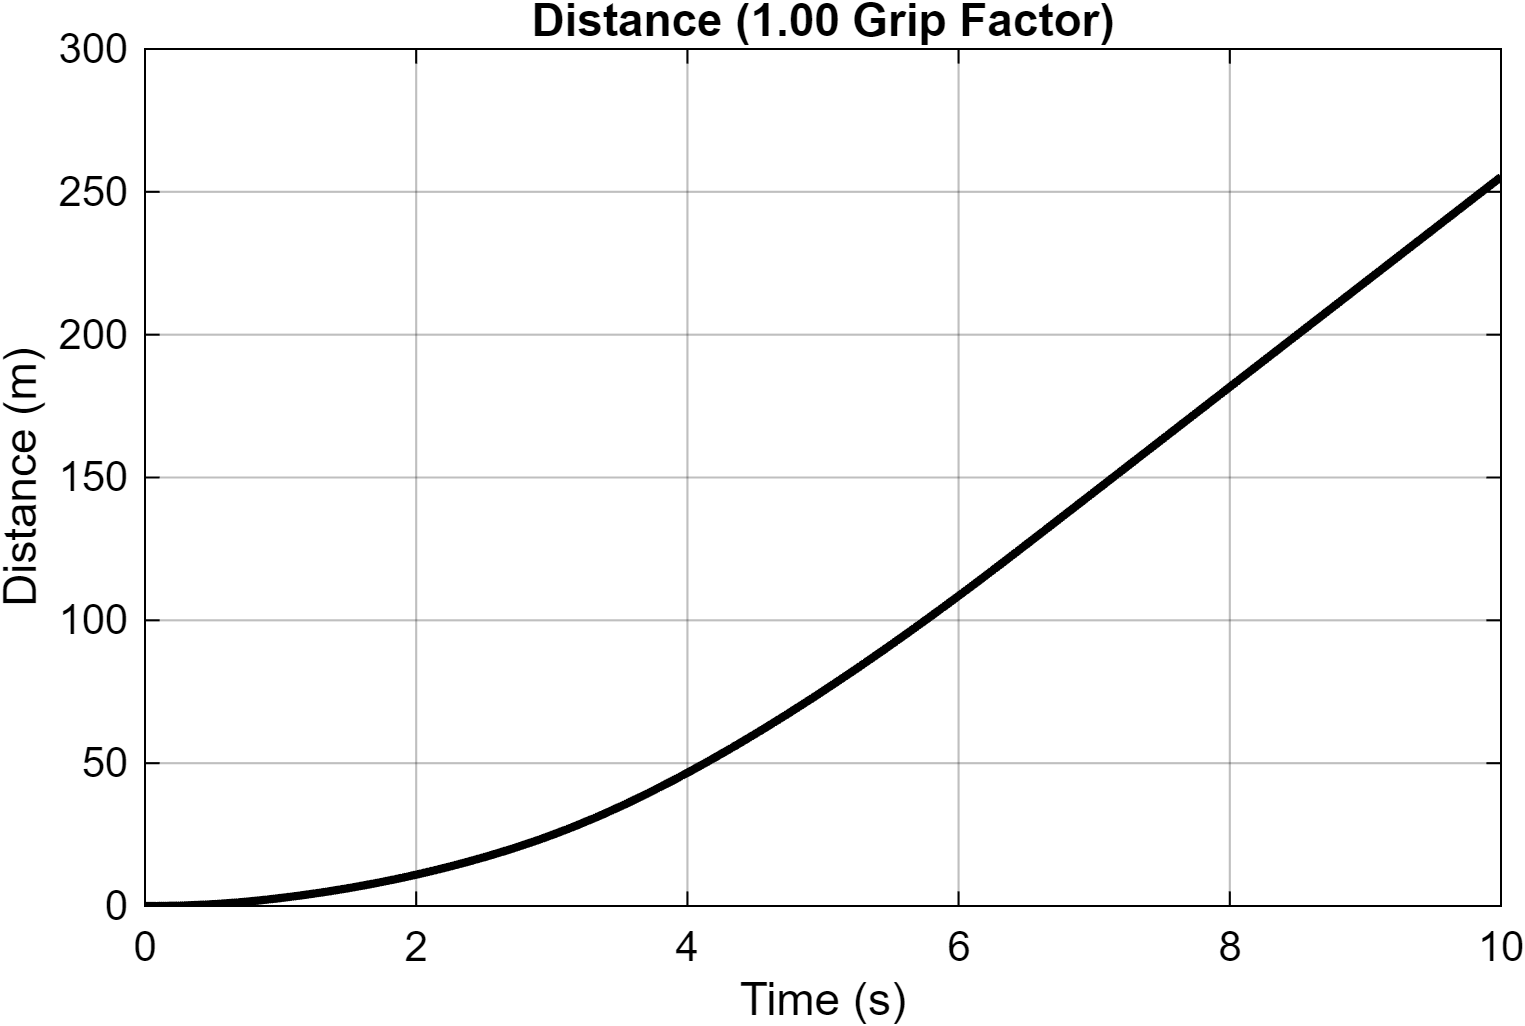

The table this chart was drawn from, first rows:
Time_s, Distance_m
0, 0
4.86237765561523e-07, 4.86237765561498e-11
4.8623776556153e-07, 4.86237765561505e-11
1.46660189974836e-06, 1.46606792999799e-10
2.4469660339352e-06, 2.44484105507229e-10
3.43214095117055e-06, 3.42736860520345e-10
4.42029176062135e-06, 4.41182433260301e-10
5.41144605993023e-06, 5.39824235600356e-10
6.40562321238756e-06, 6.38664851346848e-10
7.40284272581665e-06, 7.37706872348906e-10
8.40312445141022e-06, 8.36952918239585e-10
9.40648833409932e-06, 9.36405611630504e-10
1.04129546763059e-05, 1.03606760426711e-09
1.14225436568961e-05, 1.13594152938792e-09
1.24352757611708e-05, 1.23603004435575e-09
1.34511716754016e-05, 1.33633582019991e-09
1.44702523608871e-05, 1.43686154891998e-09
1.54925387930571e-05, 1.5376099177555e-09
1.65180523056186e-05, 1.63858364314501e-09
1.75468142940597e-05, 1.73978544150677e-09
1.8578846501306e-05, 1.84121805737e-09
1.96141707575368e-05, 1.9428842377803e-09
2.06528090990451e-05, 2.04478674401403e-09
2.16947837175628e-05, 2.14692834662002e-09
2.27401172375319e-05, 2.24931185259403e-09
2.37888323043983e-05, 2.35194006502137e-09
2.48409518529358e-05, 2.45481580938948e-09
2.58964989658606e-05, 2.55794191975792e-09
2.69554970077408e-05, 2.66132125186098e-09
2.80179694746084e-05, 2.76495666842783e-09
2.90839403772133e-05, 2.86885107656461e-09
3.01534334790261e-05, 2.97300735347135e-09
3.12264730597549e-05, 3.07742842090129e-09
3.23030836214812e-05, 3.18211721649697e-09
3.33832900475663e-05, 3.28707670923711e-09
3.44671172005505e-05, 3.39230986036565e-09
3.55545903106284e-05, 3.49781966117058e-09
3.66457347861809e-05, 3.60360911458435e-09
3.77405764694187e-05, 3.70968125997412e-09
3.88391411960319e-05, 3.81603913046865e-09
3.99414553597512e-05, 3.92268580765519e-09
4.10475453508287e-05, 4.02962436721622e-09
4.21574380545949e-05, 4.13685792717653e-09
4.3271160380651e-05, 4.24438960239329e-09
4.43887398176082e-05, 4.35222255814941e-09
4.55102037699316e-05, 4.46035994613939e-09
4.66355803037196e-05, 4.56880497643124e-09
4.77648974177744e-05, 4.67756084718049e-09
4.88981836210141e-05, 4.78663080029751e-09
5.00354676890325e-05, 4.89601809797978e-09
5.1176778653903e-05, 5.00572602174644e-09
5.23221458413841e-05, 5.11575787602955e-09
5.34715989364532e-05, 5.22611699447235e-09
5.46251679127761e-05, 5.33680673315456e-09
5.57828831248446e-05, 5.44783047943788e-09
5.69447751649044e-05, 5.55919163824529e-09
5.81108749788056e-05, 5.67089364318348e-09
5.92812138333046e-05, 5.78293995341123e-09
6.04558233965904e-05, 5.89533406135035e-09
6.16347354716617e-05, 6.00807946718242e-09
... 33,942 more rows
